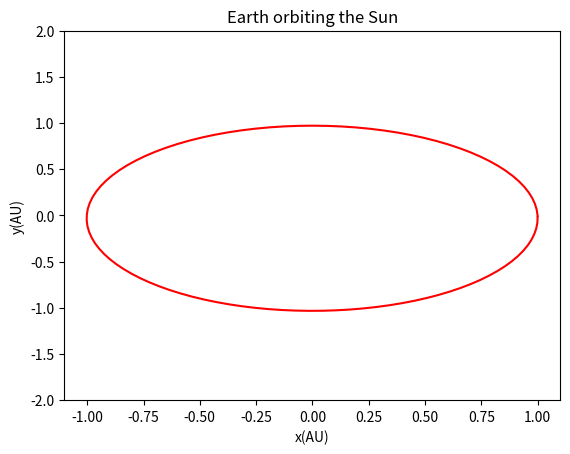

This chart was generated by the following Python code:
# -*- coding: utf-8 -*-
"""
Created on Sun Nov 27 22:53:13 2016

[redacted]
"""

import math
import matplotlib.pyplot as plt

GMs = 4 * (math.pi**2)

class earth_sun():
    def __init__(self, vx, vy, time_step, total_time):
        self.x = [1]
        self.y = [0]
        self.vx = [vx]
        self.vy = [vy]
        self.dt = time_step
        self.t = [0]
        self.total_time = total_time
    def calculate(self):
        while self.t[-1] < self.total_time:
             r=math.sqrt(self.x[-1]**2+self.y[-1]**2)
             newvx = self.vx[-1] - (GMs * self.x[-1] / r**3) * self.dt
             newx = self.x[-1] + newvx * self.dt
             newvy = self.vy[-1] - (GMs * self.y[-1] / r**3) * self.dt
             newy=self.y[-1] + newvy * self.dt
             self.vx.append(newvx)
             self.vy.append(newvy)
             self.x.append(newx)
             self.y.append(newy)
             self.t.append(self.t[-1] + self.dt)
    def plot(self,color='k', slogan=''):
        plt.plot(self.x,self.y,color,label=slogan)
        plt.ylim(-2,2)
        plt.xlabel('x(AU)')
        plt.ylabel('y(AU)')
        plt.title('Earth orbiting the Sun')
        plt.savefig('1.png',dpi=144)
        plt.show()

A = earth_sun(0, 2*math.pi, 0.01, 1)
A.calculate()
A.plot(color='r',slogan='$v_y=2\pi$')

    

